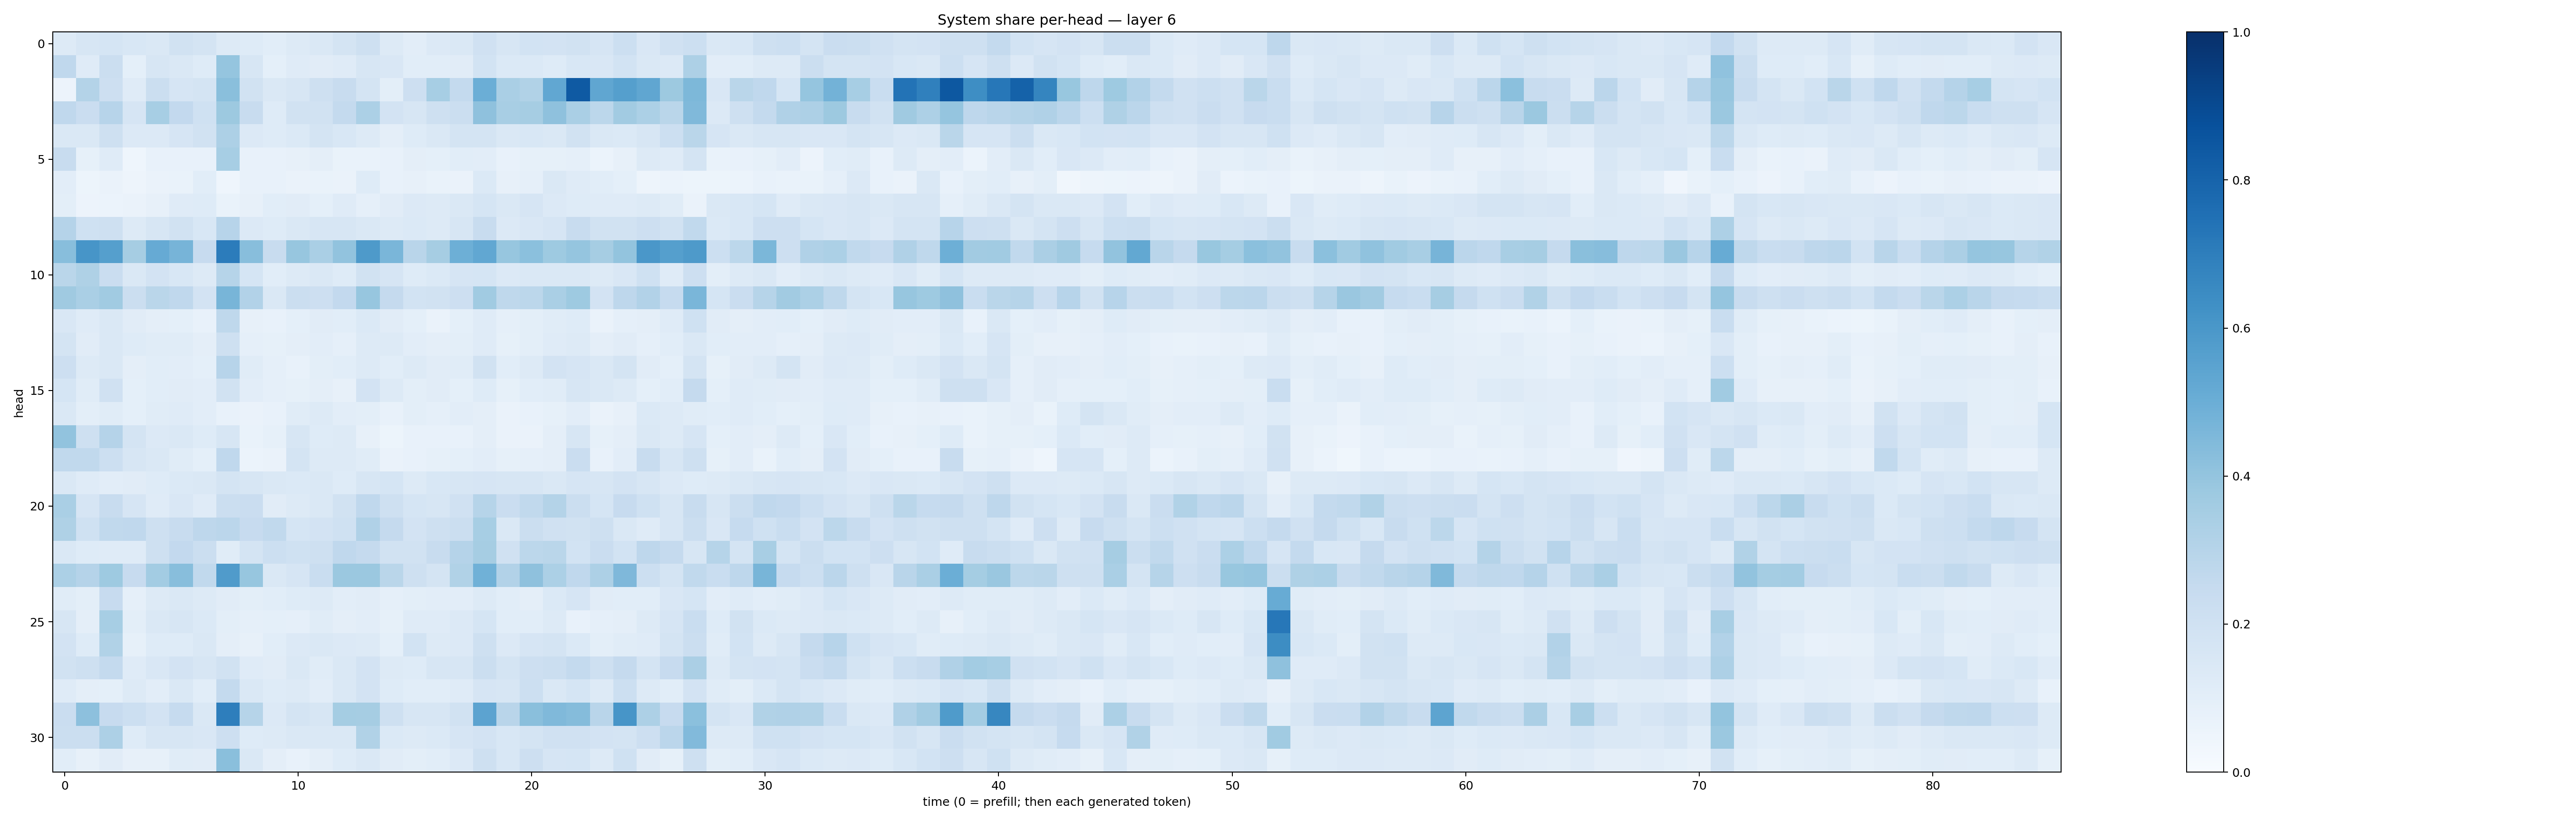

The file beside this chart, header and first rows:
0.13269642, 0.15850008, 0.16894767, 0.15535769, 0.14313264, 0.18943468, 0.17319748, 0.1252342, 0.122912236, 0.1055115, 0.13001607, 0.14488468, 0.17285699, 0.2081018, 0.13081002, 0.10352492, 0.1328438, 0.1432118, 0.19866097, 0.15932266, 0.18551964, 0.18170583, 0.18784402, 0.16493872
0.2692, 0.118, 0.226, 0.09212, 0.162, 0.1455, 0.1242, 0.3965, 0.1595, 0.09336, 0.1186, 0.1098, 0.1204, 0.163, 0.1493, 0.1062, 0.1082, 0.1126, 0.1851, 0.138, 0.1368, 0.1244, 0.1546, 0.1511
0.05734, 0.3075, 0.2133, 0.1182, 0.2244, 0.1656, 0.1778, 0.4228, 0.1928, 0.1422, 0.1584, 0.2057, 0.2404, 0.1796, 0.09864, 0.2134, 0.3445, 0.2568, 0.4998, 0.3398, 0.3146, 0.5285, 0.8378, 0.5324
0.2691, 0.2286, 0.2953, 0.1656, 0.3448, 0.2583, 0.2001, 0.3759, 0.2406, 0.1229, 0.1908, 0.1924, 0.2576, 0.3318, 0.1812, 0.1575, 0.2072, 0.2198, 0.4122, 0.3403, 0.3507, 0.4119, 0.3388, 0.2787
0.1442, 0.148, 0.2066, 0.1335, 0.1341, 0.166, 0.191, 0.3257, 0.1366, 0.1214, 0.1401, 0.1767, 0.1542, 0.1255, 0.09463, 0.1217, 0.1429, 0.1753, 0.1773, 0.1465, 0.1557, 0.1443, 0.1891, 0.1442
0.2353, 0.08232, 0.1186, 0.04342, 0.07402, 0.07115, 0.07434, 0.3451, 0.07624, 0.07438, 0.08106, 0.09723, 0.07016, 0.06981, 0.07662, 0.09672, 0.09363, 0.1076, 0.1033, 0.07585, 0.08238, 0.08263, 0.0884, 0.05876
0.1018, 0.05191, 0.06438, 0.05059, 0.06417, 0.07021, 0.1069, 0.04355, 0.07389, 0.07559, 0.06628, 0.06973, 0.06267, 0.1222, 0.07605, 0.07874, 0.06846, 0.06473, 0.1388, 0.07916, 0.08646, 0.1442, 0.118, 0.1064
0.1001, 0.05821, 0.05946, 0.06536, 0.07843, 0.121, 0.1235, 0.06965, 0.08034, 0.1067, 0.1127, 0.09093, 0.1175, 0.0897, 0.1114, 0.1364, 0.127, 0.1426, 0.1709, 0.1427, 0.1648, 0.1334, 0.1239, 0.1204
0.302, 0.2013, 0.2093, 0.1279, 0.1637, 0.1916, 0.1527, 0.2933, 0.1339, 0.123, 0.1479, 0.1616, 0.1572, 0.1409, 0.1288, 0.1376, 0.1258, 0.1572, 0.2379, 0.1331, 0.1506, 0.1654, 0.2407, 0.1951
0.4296, 0.6068, 0.5662, 0.3493, 0.5126, 0.4702, 0.2456, 0.706, 0.4283, 0.2408, 0.3937, 0.3392, 0.4027, 0.5863, 0.4627, 0.2894, 0.3515, 0.4938, 0.5312, 0.392, 0.4207, 0.372, 0.3952, 0.351
0.2862, 0.3234, 0.23, 0.1433, 0.1829, 0.1541, 0.1308, 0.2971, 0.1716, 0.1076, 0.1305, 0.1412, 0.1229, 0.1899, 0.1661, 0.1235, 0.1376, 0.1675, 0.1715, 0.1362, 0.1449, 0.1412, 0.1476, 0.1272
0.3707, 0.3381, 0.3662, 0.2189, 0.2868, 0.2661, 0.1797, 0.4649, 0.3098, 0.1479, 0.222, 0.2144, 0.2599, 0.3914, 0.2508, 0.184, 0.1936, 0.2146, 0.3653, 0.2725, 0.2801, 0.3364, 0.3748, 0.1828
0.1522, 0.1205, 0.1459, 0.1102, 0.09575, 0.0936, 0.07564, 0.2715, 0.07939, 0.07471, 0.09214, 0.1112, 0.1081, 0.1389, 0.1098, 0.09234, 0.06587, 0.09146, 0.1184, 0.0868, 0.0987, 0.1146, 0.1215, 0.06616
0.1729, 0.1126, 0.1479, 0.1226, 0.1172, 0.1163, 0.09397, 0.2104, 0.0862, 0.08274, 0.09641, 0.1025, 0.08916, 0.1283, 0.1256, 0.1024, 0.09732, 0.09868, 0.1211, 0.08471, 0.09936, 0.1203, 0.1288, 0.09586
0.2138, 0.1305, 0.1421, 0.09623, 0.1086, 0.1032, 0.09235, 0.2966, 0.1145, 0.08807, 0.07174, 0.1003, 0.108, 0.1323, 0.107, 0.1263, 0.1106, 0.1138, 0.1896, 0.1059, 0.1268, 0.1805, 0.1672, 0.1432
0.1693, 0.1163, 0.1992, 0.09202, 0.1067, 0.1118, 0.1017, 0.1889, 0.1016, 0.08809, 0.08491, 0.09416, 0.07965, 0.1824, 0.1325, 0.09814, 0.1109, 0.09021, 0.1234, 0.0846, 0.1074, 0.1145, 0.1601, 0.1408
0.145, 0.09937, 0.116, 0.09153, 0.1161, 0.1209, 0.1053, 0.0733, 0.06635, 0.07561, 0.117, 0.1252, 0.1027, 0.09971, 0.07607, 0.09825, 0.08814, 0.1022, 0.09644, 0.06496, 0.07323, 0.08439, 0.1035, 0.066
0.4039, 0.2088, 0.3013, 0.1741, 0.1354, 0.1448, 0.124, 0.1618, 0.07012, 0.08553, 0.1611, 0.1218, 0.127, 0.07995, 0.05438, 0.07323, 0.0749, 0.07546, 0.09743, 0.06483, 0.06403, 0.09739, 0.1635, 0.08228
0.2621, 0.2622, 0.2168, 0.1635, 0.1465, 0.1139, 0.09104, 0.2684, 0.06015, 0.0629, 0.1726, 0.1293, 0.1274, 0.115, 0.06415, 0.07726, 0.08484, 0.09217, 0.1039, 0.0827, 0.08955, 0.09676, 0.2282, 0.07599
0.144, 0.1175, 0.103, 0.1099, 0.1227, 0.1373, 0.1425, 0.1721, 0.162, 0.1415, 0.1396, 0.1422, 0.1235, 0.1632, 0.1707, 0.1311, 0.1537, 0.1584, 0.1668, 0.1598, 0.1566, 0.1441, 0.168, 0.1598
0.3375, 0.1666, 0.2381, 0.1664, 0.1186, 0.1495, 0.1205, 0.2255, 0.2279, 0.1099, 0.1306, 0.1411, 0.1919, 0.267, 0.2032, 0.1704, 0.1593, 0.1982, 0.3006, 0.2285, 0.2628, 0.3075, 0.2188, 0.17
0.3204, 0.2001, 0.265, 0.2664, 0.2087, 0.2409, 0.276, 0.2816, 0.2447, 0.2652, 0.1707, 0.1814, 0.2011, 0.3192, 0.2512, 0.182, 0.2058, 0.225, 0.3463, 0.148, 0.2221, 0.1979, 0.1886, 0.2091
0.1453, 0.124, 0.1185, 0.1184, 0.2057, 0.2579, 0.2231, 0.1155, 0.1765, 0.2176, 0.202, 0.2052, 0.2689, 0.2503, 0.1947, 0.1907, 0.2372, 0.303, 0.3481, 0.1972, 0.2776, 0.2869, 0.1858, 0.229
0.3303, 0.3016, 0.3743, 0.2448, 0.3573, 0.4267, 0.2636, 0.5785, 0.3912, 0.1417, 0.1674, 0.2332, 0.3795, 0.3797, 0.2883, 0.2051, 0.1788, 0.3156, 0.485, 0.3113, 0.4128, 0.3303, 0.2674, 0.3262
0.1169, 0.09962, 0.2451, 0.0898, 0.1301, 0.1454, 0.1269, 0.1114, 0.0986, 0.1062, 0.1214, 0.127, 0.1043, 0.1132, 0.08661, 0.1011, 0.1048, 0.1026, 0.1295, 0.1063, 0.09446, 0.1402, 0.1675, 0.1098
0.1618, 0.09698, 0.346, 0.1006, 0.1441, 0.1629, 0.1368, 0.09912, 0.08851, 0.0924, 0.08796, 0.1142, 0.09539, 0.1049, 0.08564, 0.1175, 0.1194, 0.134, 0.1708, 0.107, 0.108, 0.1266, 0.07612, 0.08681
0.1799, 0.1234, 0.3149, 0.08545, 0.1221, 0.1228, 0.1455, 0.09712, 0.08147, 0.1066, 0.1367, 0.1424, 0.1343, 0.1265, 0.0917, 0.1849, 0.1321, 0.1338, 0.2101, 0.1361, 0.165, 0.1739, 0.1398, 0.09975
0.1925, 0.2069, 0.2539, 0.1195, 0.1495, 0.1803, 0.1628, 0.1906, 0.1189, 0.1129, 0.1422, 0.1156, 0.1467, 0.1809, 0.1285, 0.1225, 0.1587, 0.1629, 0.2262, 0.1725, 0.2135, 0.2248, 0.2543, 0.2072
0.1207, 0.09706, 0.09116, 0.1276, 0.102, 0.1431, 0.1056, 0.2556, 0.1463, 0.1236, 0.1276, 0.1037, 0.1453, 0.1822, 0.124, 0.106, 0.1065, 0.1174, 0.166, 0.1572, 0.2183, 0.1442, 0.1717, 0.125
0.2292, 0.4176, 0.2452, 0.2178, 0.1818, 0.2469, 0.1445, 0.6979, 0.2982, 0.1344, 0.1792, 0.1616, 0.3546, 0.3477, 0.2058, 0.1601, 0.1595, 0.193, 0.5431, 0.2911, 0.4255, 0.4463, 0.4361, 0.2895
0.2237, 0.2205, 0.3249, 0.1249, 0.1614, 0.1592, 0.1522, 0.2144, 0.1247, 0.1268, 0.1469, 0.1477, 0.1434, 0.3159, 0.1379, 0.127, 0.1368, 0.1645, 0.182, 0.1526, 0.174, 0.1983, 0.1957, 0.1815
0.1065, 0.08135, 0.1106, 0.08064, 0.08155, 0.116, 0.1111, 0.4231, 0.1465, 0.0967, 0.07692, 0.09695, 0.1231, 0.1468, 0.1111, 0.09902, 0.1081, 0.1354, 0.2109, 0.1534, 0.212, 0.1649, 0.1709, 0.1315
